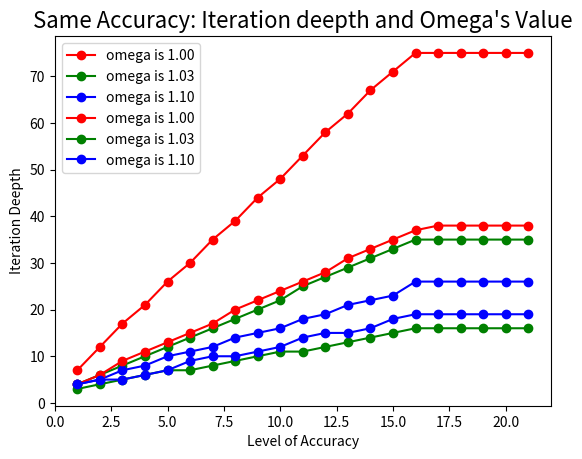

The matplotlib source for this figure:
# -*- coding: utf-8 -*-
"""
Created on Tue Nov 28 18:30:53 2017

[redacted]
"""

"""filename: 4.5 Relaxation Method.py"""

import matplotlib.pyplot as pl
import numpy as np

class Matrix:
    """Abatrct class representing a Matrix.
    
    The internal structure is a two dimension list.
    """
    def __init__(self,m,n,mainCol = None):
        """
        self.row:            the row of the Matrix
        self.col:            the collumn of the Matrix
        self.CheckedRow:     if one row has been checked,
                             it should not be checked again
        self.body:           the internal storing structure
        self.mainCol:        the coefficient matrix
        """
        self.row = m
        self.col = n
        self.CheckedRow = set(range(self.row))
        self.body = [[0 for i in range(n)] for i in range(m)]
        self.mainCol = mainCol

    def getVal(self):
        """Giving value to each element of the matrix.
        
        Overwrite the original value zeros.
        """
        for i in range(self.row):
            for j in range(self.col):
                self.body[i][j] = input()

    def valid(self,e,kind = None):
        """If these two matrices are not in the right form, return false,
        else return true.
        
        It is useful in the next functions.
        """
        if kind == 'multi':
            # SELF * E
            return self.col == e.row
        
        if self.row != e.row or self.col != e.col:
            return False
        else:
            return True

    def matrixAdd(self,e):
        """One matrix add to another and generate a new one.
        
        The original one would not change.
        """
        self.valid(e)
        # if e and self are not in the same form, return false.
        
        ans = Matrix(self.row,self.col,self.mainCol)
        
        for i in range(self.row):
            for j in range(self.col):
                ans.body[i][j] = self.body[i][j] + e.body[i][j]

        return ans

    def matrixConstMulti(self,const):
        """A constant number multiple a matrix."""
        
        ans = Matrix(self.row,self.col,self.mainCol)
        
        for i in range(self.row):
            for j in range(self.col):
                ans.body[i][j] = self.body[i][j] * const

        return ans

    def matrixMulti(self,e):
        """Return the multiplication of two matrices.
        
        Attention! ans = self * e, not e * self.
        """
        
        self.valid(e,'multi')
        # if e and self could not make multiplication, return false
        
        ans = Matrix(self.row, e.col, e.col)

        for i in range(self.row):
            for j in range(e.col):
                tmp = 0
                for k in range(self.col):
                    tmp += self.body[i][k] * e.body[k][j]
                ans.body[i][j] = tmp
        
        return ans

    def matrixTransform(self,target_row,source_row,times=None):
        """
        case 1:    two coefficient, make coe(1) row times coe(2)
        case 2:    exchange the two rows with 'exchange' reminding
        case 3:    coe(1) rows add the coe(3) times of coe(2) row.
        
        """
        
        ans = Matrix(self.row, self.col, self.mainCol)
        for i in range(self.row):   # deep copy
            for j in range(self.col):
                ans.body[i][j] = self.body[i][j]
        
        if times == None:    # special case of matrixTransform(TarRow,times)
            times_tmp = source_row
            for j in range(self.col):
                ans.body[target_row][j] = \
                ans.body[target_row][j] * times_tmp

        elif times == 'exchange':
            for i in range(self.col):
                ans.body[target_row][i], ans.body[source_row][i] \
                    = ans.body[source_row][i], ans.body[target_row][i]
        
        else:
            for i in range(self.col):
                ans.body[target_row][i] += \
                times * ans.body[source_row][i]
        
        return ans

    def matrixTranspose(self):
        """Generate a new matrix which is the transpose of the old one."""
        
        ans = Matrix(self.col,self.row,self.row)
        # main column of ans is meaningless
        
        for i in range(self.row):
            for j in range(self.col):
                ans.body[j][i] = self.body[i][j]
        return ans

    def matrixNormVal(self, kind = 2):
        """
        Return the Normal value of this matrix.
        """
        
        if kind == 'inf':
            """NorVal is the maximum value among the sums of every row. """
            sums = list()
            tmp = 0
            for i in range(self.row):
                for j in range(self.col):
                    tmp += self.body[i][j]
                sums.append(tmp)
                tmp = 0
        
            sums = Quick_Sort(sums)     # quick sort algorithm
            return sums[-1]
    
        elif kind == 1:
            """NorVal is the maximum value among the sums of every column. """
            sums = list()
            tmp = 0
            for i in range(self.col):
                for j in range(self.row):
                    tmp += self.body[j][i]
                sums.append(tmp)
                tmp = 0
        
            sums = Quick_Sort(sums)
            return sums[-1]
    
        elif kind == 2:
            """
            The solving of eig is a little difficult for me,
            I will change the code after learning more later.
        
            Now I use the numpy package to solve it.
            """
            import numpy as np
        
            MUL = self.matrixMulti(self.matrixTranspose())
            tmp = np.array(MUL.body)

            a,b = np.linalg.eig(tmp)

            return np.sqrt(max(a))
        
        else:
            raise ValueError("""Bad input!\n""")
    
    def matrixInversion(self):
        """Generate a new matrix which is the old one's inversion."""
        
        Max = 0                         # initialize the variable
        position_row = 0                # the row number of the maximum value
        position_col = 0

        
        ans = Matrix(self.row, self.col, self.mainCol)
        for i in range(self.row):
            for j in range(self.col):
                ans.body[i][j] = self.body[i][j]

        eyes = Matrix(self.row, self.col, self.mainCol)
        for i in range(eyes.row):
            eyes.body[i][i] = 1
            ans.body[i] += eyes.body[i]
        
        ans.mainCol = ans.col
        ans.col *= 2
        
        for i in range(ans.row):
            for j in ans.CheckedRow:
                for k in range(ans.mainCol):  # not in all the columns
                    if abs(Max) <= abs(ans.body[j][k]):
                        Max = ans.body[j][k]
                        position_row = j
                        position_col = k
        
            ans = ans.matrixTransform(position_row, 1 / Max)
            
            ans.CheckedRow.remove(position_row)
            
            for j in range(ans.row):
                if j != position_row:
                    ans = ans.matrixTransform\
                    (j, position_row,-1 * ans.body[j][position_col])
            
            Max = 0
            position_row = 0
            position_col = 0
        
        begin = 0
        for j in range(ans.mainCol):
            for i in range(ans.row):
                if ans.body[i][j] == 1:
                    ans = ans.matrixTransform(begin,i,'exchange')
                    begin += 1
        
        new = Matrix(self.row, self.row, None)
        for i in range(new.row):
            for j in range(new.col):
                new.body[i][j] = ans.body[i][j+ans.row]
        ans = new
        return ans

def Quick_Sort(L):
    """A simple code to order a list with quicksort algorithm."""
    
    if len(L) <= 1:
        return L
    
    else:
        less = []
        equal = []
        bigger = []

        pivot = (L[0] + L[-1] + L[len(L)//2]) / 3
        # pivot should be taken seriously!

        for i in range(len(L)):
            if L[i] < pivot:
                less.append(L[i])
            elif(L[i] == pivot):
                equal.append(L[i])
            else:
                bigger.append(L[i])
        less = Quick_Sort(less)
        bigger = Quick_Sort(bigger)

        return less + equal + bigger

#---------------------------new class---------------------------

class MatrixIterMethods:
    """This class includes three methods which could be used in the 
    solving of linear equations.
    
    Method 1:    Jabobi method
    Method 2:    Gauss-Seidel method
    Method 3:    Relaxation method
    
    All these three methods will return x and the iteration deepth.
    """
    
    def __init__(self,A,b,x0,omega=1):
        """Initialize this class.
        
        A:    coefficient matrix
        b:    where Ax = b
        x0:   the original value of x we choose
        
        These global variables would not change after init operation.
        """
        
        if omega == 1:
            if b.col != 1:
                raise ValueError('Bad inputs, please Check it!')
            
            tmp_b = Matrix(b.row, b.col, b.mainCol)
            for i in range(b.row):
                for j in range(b.col):
                    tmp_b.body[i][j] = b.body[i][j]
            
            for i in range(tmp_b.row):
                tmp_b.body[i][0] = (tmp_b.body[i][0]) / A.body[i][i]
            
            tmp_A = Matrix(A.row, A.col, A.mainCol)
            for i in range(A.row):
                for j in range(A.col):
                    tmp_A.body[i][j] = A.body[i][j]
            
            for i in range(A.row):
                tmp_A = tmp_A.matrixTransform(i,1 / A.body[i][i])
        
            B = Matrix(A.row, A.col, A.mainCol)
            for i in range(B.row):
                for j in range(B.col):
                    if i == j:
                        B.body[i][j] = 0
                    else:
                        B.body[i][j] = -1 * tmp_A.body[i][j]
            ans = (B,tmp_b)
        
        else:
            L = Matrix(A.row, A.col, A.mainCol)
            for i in range(A.row):
                for j in range(A.col):
                    L.body[i][j] = A.body[i][j]
                    if i <= j:
                        L.body[i][j] = 0
            
            U = Matrix(A.row, A.col, A.mainCol)
            for i in range(A.row):
                for j in range(A.col):
                    U.body[i][j] = A.body[i][j]
                    if i >= j:
                        U.body[i][j] = 0
            
            D = Matrix(A.row, A.col, A.mainCol)
            for i in range(A.row):
                for j in range(A.col):
                    D.body[i][j] = A.body[i][j]
                    if i != j:
                        D.body[i][j] = 0
            
            step1 = L.matrixConstMulti(omega)
            step2 = D.matrixAdd(step1)
            step3 = step2.matrixInversion() # mark
            
            step4 = D.matrixConstMulti(-1 * omega)
            step5 = U.matrixConstMulti(-1 * omega)
            step6 = D.matrixAdd(step4)
            step7 = step6.matrixAdd(step5)  # mark
            
            step8 = b.matrixConstMulti(omega)
            
            end_B = step3.matrixMulti(step7)
            end_b = step3.matrixMulti(step8)
            
            ans = (end_B, end_b)
        
        self.B = ans[0]
        self.b = ans[1]
        self.x = Matrix(x0.row, x0.col, x0.mainCol)
        
        for i in range(x0.row):
            for j in range(x0.col):
                self.x.body[i][j] = x0.body[i][j]
    
    def GS_op1(self):
        """Do one time iteration with GS method or Relaxation method.
        
        self.x will be changed after this operation.
        """
        for i in range(self.x.row):
            tmp = 0
            for j in range(self.B.col):
                tmp += self.B.body[i][j] * self.x.body[j][0]
            self.x.body[i][0] = tmp + self.b.body[i][0]
    
    def jacobiMethod(self,accuracy):
        """The iteration would not stop by iter times.
        
        It will stop while the accuracy gets.
        """
        self.__init__(A,b,x0)   # omega uses the default setting
        
        save_tmp = self.x.matrixConstMulti(-1)
        # save the original value for comparing.
        
        step1 = self.B.matrixMulti(self.x)
        step2 = step1.matrixAdd(self.b)
        
        self.x = step2
        # update the value of self.x
        
        p = step2.matrixAdd(save_tmp)
        accu = p.matrixNormVal()
        
        iter_deepth = 1
        
        while(accu > accuracy):
            save_tmp = self.x.matrixConstMulti(-1)
            # save the original value for comparing.
        
            step1 = self.B.matrixMulti(self.x)
            step2 = step1.matrixAdd(self.b)
        
            self.x = step2
            # update the value of self.x
        
            p = step2.matrixAdd(save_tmp)
            accu = p.matrixNormVal()
            
            iter_deepth += 1
        
        return (self.x, iter_deepth)
    
    def gsMethod(self, accuracy):
        """Iteration will stop when the accuracy gets."""
        
        self.__init__(A,b,x0)
        
        save_tmp = self.x.matrixConstMulti(-1)
        # save the original value for comparing.
        
        self.GS_op1()
        # self.x has been changed auto
        
        p = self.x.matrixAdd(save_tmp)
        accu = p.matrixNormVal()
        
        iter_deepth = 1
        
        while(accu > accuracy):
            save_tmp = self.x.matrixConstMulti(-1)
            # save the original value for comparing.
        
            self.GS_op1()
            # self.x has been changed
        
            p = self.x.matrixAdd(save_tmp)
            accu = p.matrixNormVal()
        
            iter_deepth += 1
        
        return(self.x, iter_deepth)
    
    def relaxMethod(self, omega, accuracy):
        """Iteration will stop when the accuracy gets."""
        
        self.__init__(A,b,x0, omega)   # omega uses the default setting
        
        save_tmp = self.x.matrixConstMulti(-1)
        # save the original value for comparing.
        
        step1 = self.B.matrixMulti(self.x)
        step2 = step1.matrixAdd(self.b)
        
        self.x = step2
        # update the value of self.x
        
        p = step2.matrixAdd(save_tmp)
        accu = p.matrixNormVal()
        
        iter_deepth = 1
        
        while(accu > accuracy):
            save_tmp = self.x.matrixConstMulti(-1)
            # save the original value for comparing.
        
            step1 = self.B.matrixMulti(self.x)
            step2 = step1.matrixAdd(self.b)
        
            self.x = step2
            # update the value of self.x
        
            p = step2.matrixAdd(save_tmp)
            accu = p.matrixNormVal()
            
            iter_deepth += 1
        return (self.x, iter_deepth)

def Plot(A, b, x0, e=1e-16):
    """A pure function for ploting.
    
    e is the target accuracy.
    """
    
    ERROR = list()
    tmp = 1
    while tmp > e:
        tmp /= 10
        ERROR.append(tmp)
    
    deepth_1 = list()
    for i in ERROR:
        J = MatrixIterMethods(A, b, x0)
        M_1 = J.relaxMethod(1.0, i)
        # Relaxation factor is 1.0, equal to GSM
        
        deepth_1.append(M_1[1])
    
    deepth_2 = list()
    for i in ERROR:
        M_1 = J.relaxMethod(1.03, i)
        # Relaxation factor is 1.03
        deepth_2.append(M_1[1])
    
    deepth_3 = list()
    for i in ERROR:
        M_1 = J.relaxMethod(1.1,i)
        # Relaxation factor is 1.1
        deepth_3.append(M_1[1])
    
    import math
    for i in range(len(ERROR)):
        ERROR[i] = -1 * math.log10(ERROR[i])
    
    pl.grid()
    pl.title("Same Accuracy: Iteration deepth and Omega's Value",fontsize=16)
    pl.plot(ERROR, deepth_1, 'o-r',label = 'omega is 1.00')
    pl.plot(ERROR, deepth_2, 'o-g',label = 'omega is 1.03')
    pl.plot(ERROR, deepth_3, 'o-b',label = 'omega is 1.10')
    pl.legend()
    pl.xlabel('Level of Accuracy')
    pl.ylabel('Iteration Deepth')
    pl.show()

if __name__ == "__main__":
    
    A = Matrix(6, 6)
    A.body = [[4, -1,  0, -1,  0,  0]\
            ,[-1,  4, -1,  0, -1,  0]\
            ,[ 0, -1,  4,  0,  0, -1]\
            ,[-1,  0,  0,  4, -1,  0]\
            ,[ 0, -1,  0, -1,  4, -1]\
            ,[ 0,  0, -1,  0, -1,  4]]
    
    b = Matrix(6, 1)
    b.body = [[0],[5],[0],[6],[-2],[6]]
    
    x0 = Matrix(6, 1)
    x0.body = [[1],[1],[1],[1],[1],[1]]
    
    Plot(A, b, x0, 1e-20)
    
    A = Matrix(3, 3)
    A.body = [[4, -1,  0]\
            ,[-1,  4, -1]\
            ,[ 0, -1,  4]]

    b = Matrix(3, 1)
    b.body = [[1],[4],[-3]]

    x0 = Matrix(3, 1)
    x0.body = [[1],[1],[1]]

    Plot(A, b, x0, 1e-20)